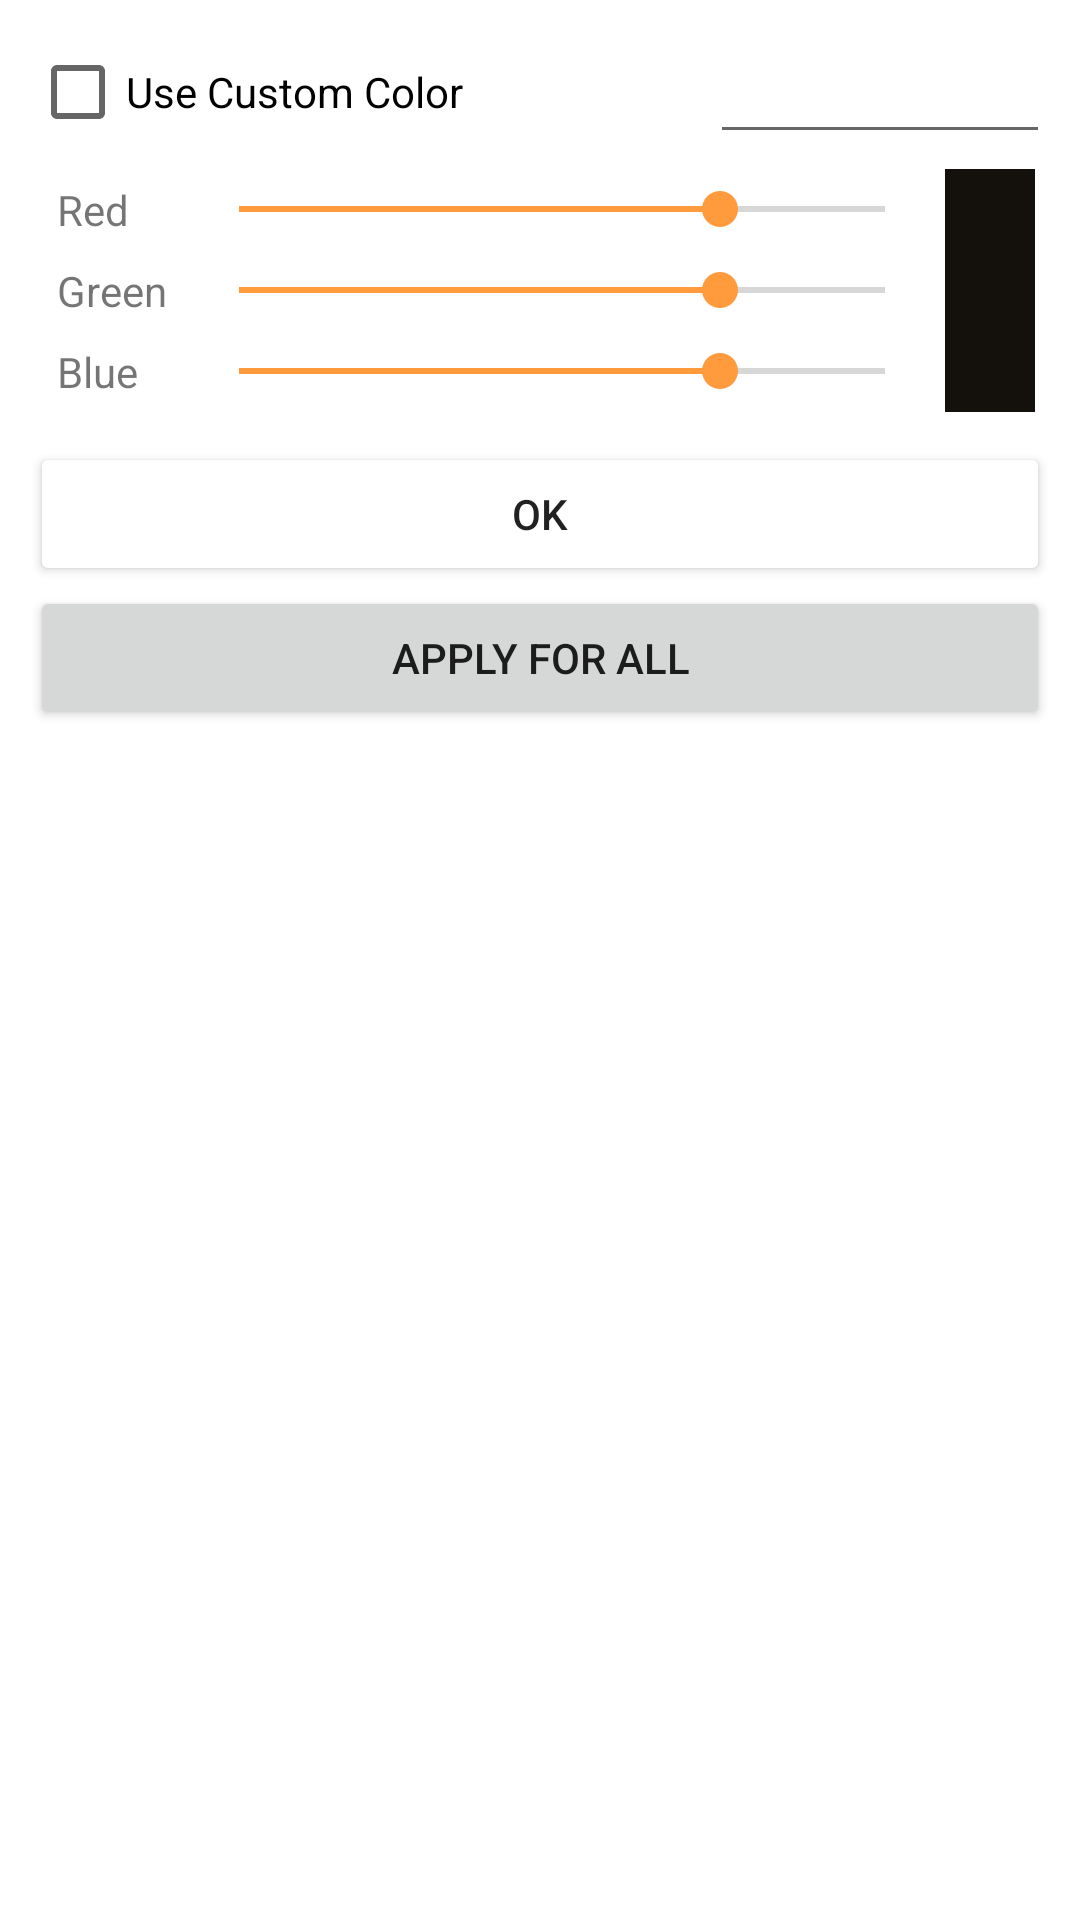

This screen was rendered from an Android layout file. Write that file and the resources it references.
<!-- AndroidManifest.xml: application theme AppTheme -->
<!-- res/layout/dialog_color.xml -->
<?xml version="1.0" encoding="utf-8"?>
<LinearLayout
    xmlns:android="http://schemas.android.com/apk/res/android"
    android:layout_width="match_parent"
    android:layout_height="match_parent"
    android:orientation="vertical"
    android:padding="10dp">

    <LinearLayout
        android:layout_width="match_parent"
        android:layout_height="wrap_content"
        android:gravity="center_vertical"
        android:baselineAligned="false">

        <CheckBox
            android:id="@+id/checkBoxCustomColor"
            android:layout_width="0dp"
            android:layout_height="wrap_content"
            android:layout_weight="2"
            android:layout_gravity="center_vertical"
            android:text="@string/use_custom_color" />

        <EditText
            android:id="@+id/editTextColorHex"
            android:layout_width="0dp"
            android:layout_height="wrap_content"
            android:layout_gravity="center_vertical"
            android:layout_weight="1"
            android:typeface="monospace" />

    </LinearLayout>

    <LinearLayout
        android:layout_width="match_parent"
        android:layout_height="wrap_content"
        android:orientation="horizontal"
        android:padding="5dp">

        <GridLayout
            android:layout_width="0dp"
            android:layout_height="wrap_content"
            android:layout_gravity="fill_horizontal"
            android:layout_weight="1"
            android:useDefaultMargins="true"
            android:minWidth="150dp">

            <TextView
                android:layout_row="0"
                android:layout_column="0"
                android:layout_gravity="center_vertical"
                android:text="@string/red" />

            <SeekBar
                android:id="@+id/seekBarRed"
                android:layout_width="0dp"
                android:layout_height="wrap_content"
                android:layout_row="0"
                android:layout_column="1"
                android:layout_gravity="fill_horizontal|center_vertical"
                android:max="255"
                android:progress="190" />

            <TextView
                android:layout_row="1"
                android:layout_column="0"
                android:layout_gravity="center_vertical"
                android:text="@string/green" />

            <SeekBar
                android:id="@+id/seekBarGreen"
                android:layout_width="0dp"
                android:layout_height="wrap_content"
                android:layout_row="1"
                android:layout_column="1"
                android:layout_gravity="fill_horizontal|center_vertical"
                android:max="255"
                android:progress="190" />

            <TextView
                android:layout_row="2"
                android:layout_column="0"
                android:layout_gravity="center_vertical"
                android:text="@string/blue" />

            <SeekBar
                android:id="@+id/seekBarBlue"
                android:layout_width="0dp"
                android:layout_height="wrap_content"
                android:layout_row="2"
                android:layout_column="1"
                android:layout_gravity="fill_horizontal|center_vertical"
                android:max="255"
                android:progress="190" />
        </GridLayout>

        <View
            android:id="@+id/viewColorPreview"
            android:layout_width="30dp"
            android:layout_height="match_parent"
            android:background="@color/colorPrimary" />
    </LinearLayout>

    <Space
        android:layout_width="match_parent"
        android:layout_height="5dp" />

    <Button
        android:id="@+id/buttonOK"
        android:layout_width="match_parent"
        android:layout_height="wrap_content"
        style="@style/Widget.AppCompat.Button.Colored"
        android:text="@string/ok" />

    <Button
        android:id="@+id/buttonOkForAll"
        android:layout_width="match_parent"
        android:layout_height="wrap_content"
        android:text="@string/apply_for_all" />

</LinearLayout>
<!-- resources referenced by this layout -->
<resources>
  <color name="colorPrimary">#14100b</color>
  <string name="apply_for_all">Apply for all</string>
  <string name="blue">Blue</string>
  <string name="green">Green</string>
  <string name="ok">OK</string>
  <string name="red">Red</string>
  <string name="use_custom_color">Use Custom Color</string>
  <style name="Widget.AppCompat.Button.Colored" parent="@style/ThemeOverlay.AppCompat.DayNight">
          
          <item name="android:textColor">@color/color_button_text</item>
          <item name="backgroundTint">@color/color_button_background</item>
      </style>
  <style name="AppTheme" parent="BaseAppTheme" />
  <style name="BaseAppTheme" parent="Theme.MaterialComponents.DayNight.Bridge">
          
          <item name="colorPrimary">@color/colorPrimary</item>
          <item name="colorPrimaryDark">@color/colorPrimaryDark</item>
          <item name="colorAccent">@color/colorAccent</item>
          <item name="android:colorBackground">@color/colorBackground</item>
  
          
          <item name="checkboxStyle">@style/MyCheckBoxStyle</item>
          <item name="radioButtonStyle">@style/MyRadioButtonStyle</item>
          <item name="seekBarStyle">@style/MySeekBarStyle</item>
          <item name="spinnerStyle">@style/MySpinnerStyle</item>
  
          
          <item name="windowActionBar">false</item>
          <item name="windowNoTitle">true</item>
  
      </style>
  <color name="colorPrimaryDark">#14100b</color>
  <color name="colorAccent">#ff9a3d</color>
  <color name="colorBackground">#FFFFFF</color>
  <style name="MyCheckBoxStyle" parent="Widget.AppCompat.CompoundButton.CheckBox">
          
          <item name="android:textColor">@color/checkbox_text_color</item>
          
          <item name="android:background">@drawable/ripple_bg</item>
      </style>
  <style name="MyRadioButtonStyle" parent="Widget.AppCompat.CompoundButton.RadioButton">
          
          <item name="android:textColor">@color/checkbox_text_color</item>
          
          <item name="android:background">@drawable/ripple_bg</item>
      </style>
  <style name="MySeekBarStyle" parent="Widget.AppCompat.SeekBar">
          
          <item name="android:background">@drawable/ripple_bg</item>
      </style>
  <style name="MySpinnerStyle" parent="Widget.AppCompat.Spinner">
          
          <item name="android:background">?attr/selectableItemBackground</item>
          <item name="android:paddingEnd">25dp</item>
          
          <item name="android:popupBackground">@color/colorBackgroundSecondary</item>
      </style>
  <color name="colorBackgroundSecondary">#F2F2F2</color>
</resources>
